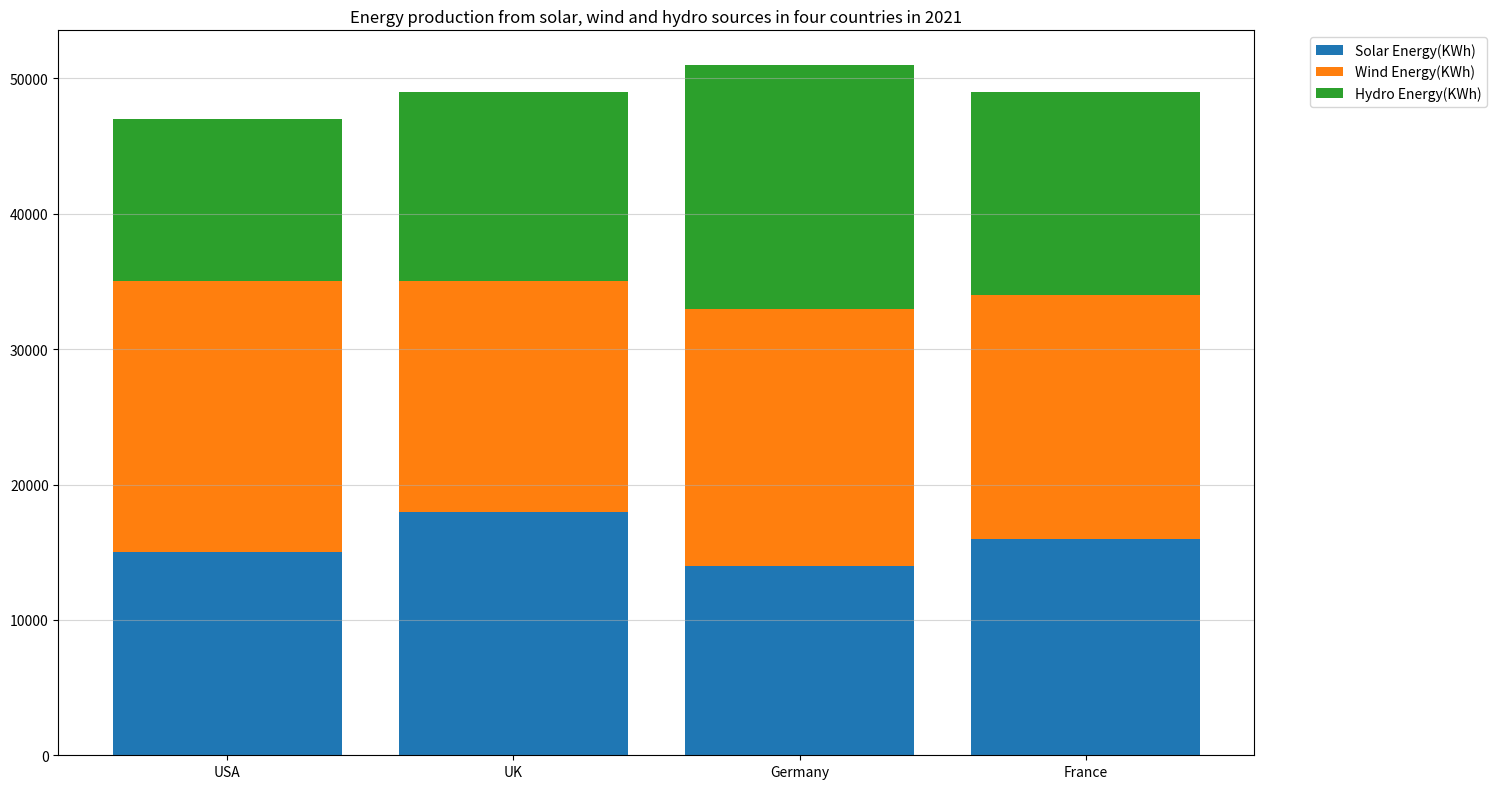

This chart was generated by the following Python code: (Note: this script raises an exception after producing the figure.)

import matplotlib.pyplot as plt

# set the figure size
plt.figure(figsize=(15,8))

# create subplot
ax = plt.subplot()

# set the data
countries = ["USA","UK","Germany","France"]
solar = [15000,18000,14000,16000]
wind = [20000,17000,19000,18000]
hydro = [12000,14000,18000,15000]

# plot the data
ax.bar(countries, solar, label="Solar Energy(KWh)")
ax.bar(countries, wind, bottom=solar, label="Wind Energy(KWh)")
ax.bar(countries, hydro, bottom=[i+j for i,j in zip(solar, wind)], label="Hydro Energy(KWh)")

# set the title of the figure
ax.set_title("Energy production from solar, wind and hydro sources in four countries in 2021")

# set the xticks
ax.set_xticks(countries)

# add legend
ax.legend(bbox_to_anchor=(1.2, 1))

# add grids
ax.grid(axis="y", alpha=0.5)

# adjust the figure
plt.tight_layout()

# save the figure as png
plt.savefig("bar chart/png/554.png")

# clear the current image state
plt.clf()
